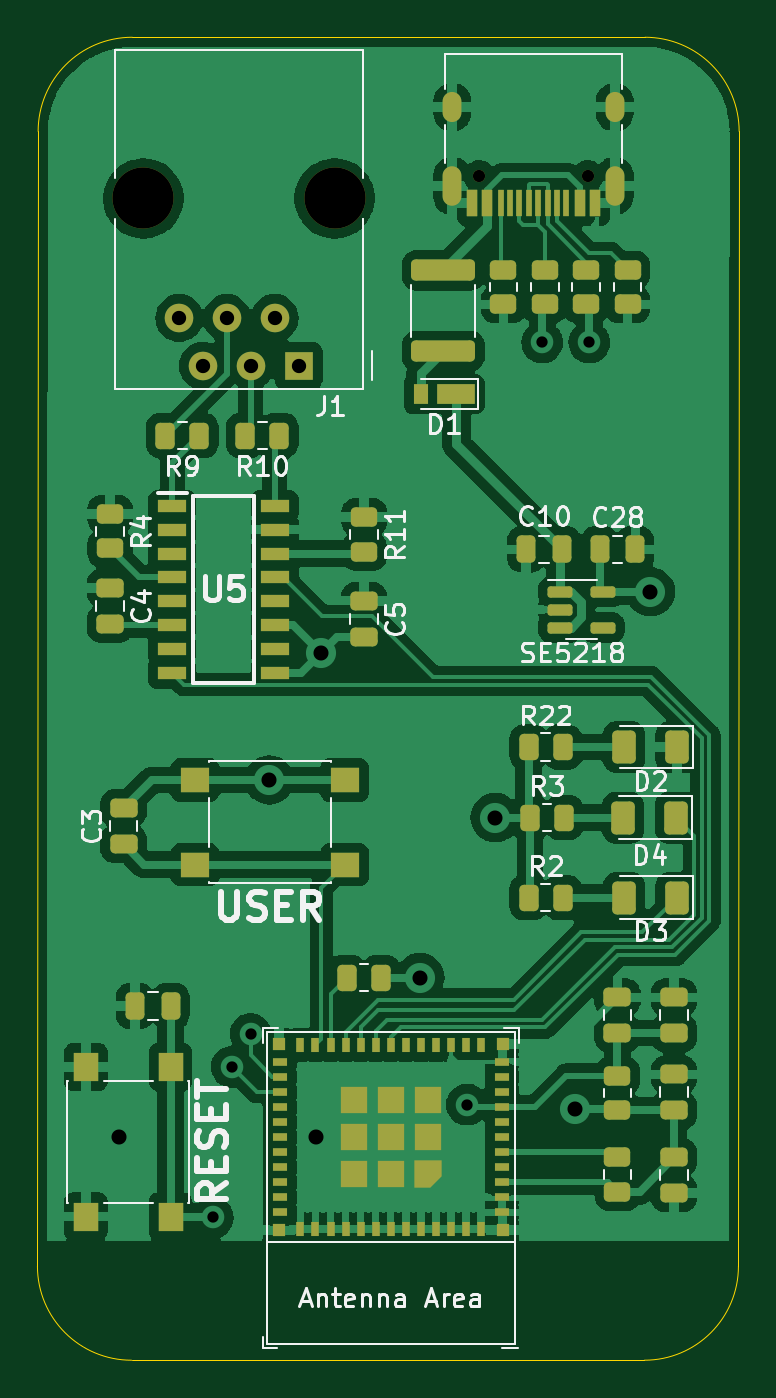
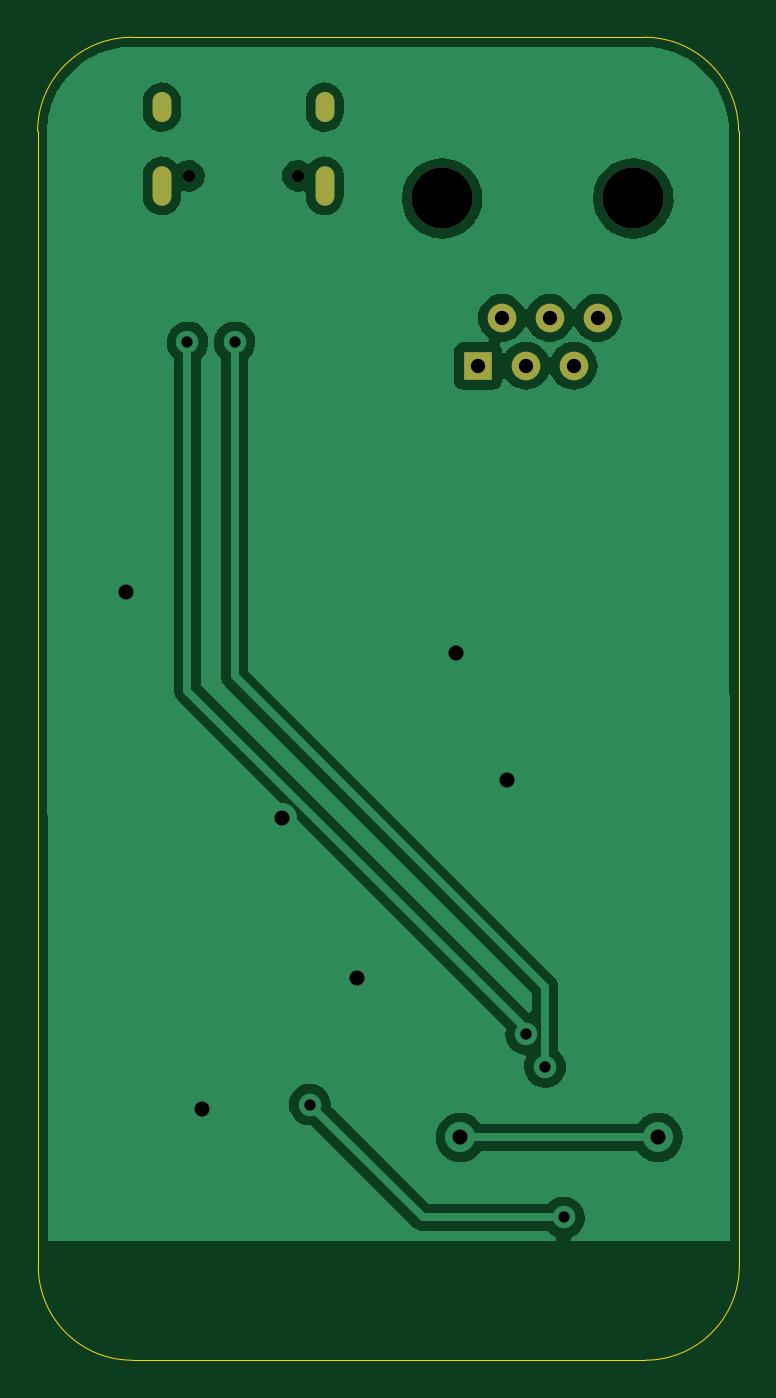
Circuit board: 11 layer files. Board 37.3 x 70.3 mm.
- bottom_copper: Layblar_PCB-B_Cu.gbr (51594 bytes)
- bottom_mask: Layblar_PCB-B_Mask.gbr (1010 bytes)
- paste: Layblar_PCB-B_Paste.gbr (464 bytes)
- bottom_silk: Layblar_PCB-B_Silkscreen.gbr (465 bytes)
- outline: Layblar_PCB-Edge_Cuts.gbr (977 bytes)
- top_copper: Layblar_PCB-F_Cu.gbr (198437 bytes)
- top_mask: Layblar_PCB-F_Mask.gbr (7960 bytes)
- paste: Layblar_PCB-F_Paste.gbr (7431 bytes)
- top_silk: Layblar_PCB-F_Silkscreen.gbr (26413 bytes)
- inner_copper: Layblar_PCB-GND.gbr (1716 bytes)
- drill: Layblar_PCB.drl (1159 bytes)

=== bottom_copper: Layblar_PCB-B_Cu.gbr (51594 bytes, source omitted) ===
=== bottom_mask: Layblar_PCB-B_Mask.gbr ===
%TF.GenerationSoftware,KiCad,Pcbnew,(6.0.11-0)*%
%TF.CreationDate,2023-11-26T18:13:28+01:00*%
%TF.ProjectId,Layblar_PCB,4c617962-6c61-4725-9f50-43422e6b6963,rev?*%
%TF.SameCoordinates,Original*%
%TF.FileFunction,Soldermask,Bot*%
%TF.FilePolarity,Negative*%
%FSLAX46Y46*%
G04 Gerber Fmt 4.6, Leading zero omitted, Abs format (unit mm)*
G04 Created by KiCad (PCBNEW (6.0.11-0)) date 2023-11-26 18:13:28*
%MOMM*%
%LPD*%
G01*
G04 APERTURE LIST*
%ADD10C,3.250000*%
%ADD11R,1.520000X1.520000*%
%ADD12C,1.520000*%
%ADD13C,0.650000*%
%ADD14O,1.000000X1.600000*%
%ADD15O,1.000000X2.100000*%
G04 APERTURE END LIST*
D10*
%TO.C,J1*%
X43967500Y-18350000D03*
X33807500Y-18350000D03*
D11*
X42057500Y-27240000D03*
D12*
X40787500Y-24700000D03*
X39517500Y-27240000D03*
X38247500Y-24700000D03*
X36977500Y-27240000D03*
X35707500Y-24700000D03*
%TD*%
D13*
%TO.C,J2*%
X57427500Y-17150000D03*
X51647500Y-17150000D03*
D14*
X58857500Y-13500000D03*
X50217500Y-13500000D03*
D15*
X58857500Y-17680000D03*
X50217500Y-17680000D03*
%TD*%
M02*

=== paste: Layblar_PCB-B_Paste.gbr ===
%TF.GenerationSoftware,KiCad,Pcbnew,(6.0.11-0)*%
%TF.CreationDate,2023-11-26T18:13:28+01:00*%
%TF.ProjectId,Layblar_PCB,4c617962-6c61-4725-9f50-43422e6b6963,rev?*%
%TF.SameCoordinates,Original*%
%TF.FileFunction,Paste,Bot*%
%TF.FilePolarity,Positive*%
%FSLAX46Y46*%
G04 Gerber Fmt 4.6, Leading zero omitted, Abs format (unit mm)*
G04 Created by KiCad (PCBNEW (6.0.11-0)) date 2023-11-26 18:13:28*
%MOMM*%
%LPD*%
G01*
G04 APERTURE LIST*
G04 APERTURE END LIST*
M02*

=== bottom_silk: Layblar_PCB-B_Silkscreen.gbr ===
%TF.GenerationSoftware,KiCad,Pcbnew,(6.0.11-0)*%
%TF.CreationDate,2023-11-26T18:13:28+01:00*%
%TF.ProjectId,Layblar_PCB,4c617962-6c61-4725-9f50-43422e6b6963,rev?*%
%TF.SameCoordinates,Original*%
%TF.FileFunction,Legend,Bot*%
%TF.FilePolarity,Positive*%
%FSLAX46Y46*%
G04 Gerber Fmt 4.6, Leading zero omitted, Abs format (unit mm)*
G04 Created by KiCad (PCBNEW (6.0.11-0)) date 2023-11-26 18:13:28*
%MOMM*%
%LPD*%
G01*
G04 APERTURE LIST*
G04 APERTURE END LIST*
M02*

=== outline: Layblar_PCB-Edge_Cuts.gbr ===
%TF.GenerationSoftware,KiCad,Pcbnew,(6.0.11-0)*%
%TF.CreationDate,2023-11-26T18:13:28+01:00*%
%TF.ProjectId,Layblar_PCB,4c617962-6c61-4725-9f50-43422e6b6963,rev?*%
%TF.SameCoordinates,Original*%
%TF.FileFunction,Profile,NP*%
%FSLAX46Y46*%
G04 Gerber Fmt 4.6, Leading zero omitted, Abs format (unit mm)*
G04 Created by KiCad (PCBNEW (6.0.11-0)) date 2023-11-26 18:13:28*
%MOMM*%
%LPD*%
G01*
G04 APERTURE LIST*
%TA.AperFunction,Profile*%
%ADD10C,0.050000*%
%TD*%
G04 APERTURE END LIST*
D10*
X28176966Y-75085534D02*
G75*
G03*
X33176966Y-80085534I5000004J4D01*
G01*
X65464466Y-14785534D02*
X65426966Y-75085534D01*
X60426966Y-80085534D02*
X33176966Y-80085534D01*
X65464466Y-14785534D02*
G75*
G03*
X60464466Y-9785534I-4999966J34D01*
G01*
X33214466Y-9785526D02*
G75*
G03*
X28214466Y-14785534I4J-5000004D01*
G01*
X33214466Y-9785534D02*
X60464466Y-9785534D01*
X60426966Y-80085526D02*
G75*
G03*
X65426966Y-75085534I4J4999996D01*
G01*
X28176966Y-75085534D02*
X28214466Y-14785534D01*
M02*

=== top_copper: Layblar_PCB-F_Cu.gbr (198437 bytes, source omitted) ===
=== top_mask: Layblar_PCB-F_Mask.gbr (7960 bytes, source omitted) ===
=== paste: Layblar_PCB-F_Paste.gbr (7431 bytes, source omitted) ===
=== top_silk: Layblar_PCB-F_Silkscreen.gbr (26413 bytes, source omitted) ===
=== inner_copper: Layblar_PCB-GND.gbr ===
%TF.GenerationSoftware,KiCad,Pcbnew,(6.0.11-0)*%
%TF.CreationDate,2023-11-26T18:13:28+01:00*%
%TF.ProjectId,Layblar_PCB,4c617962-6c61-4725-9f50-43422e6b6963,rev?*%
%TF.SameCoordinates,Original*%
%TF.FileFunction,Copper,L2,Inr*%
%TF.FilePolarity,Positive*%
%FSLAX46Y46*%
G04 Gerber Fmt 4.6, Leading zero omitted, Abs format (unit mm)*
G04 Created by KiCad (PCBNEW (6.0.11-0)) date 2023-11-26 18:13:28*
%MOMM*%
%LPD*%
G01*
G04 APERTURE LIST*
%TA.AperFunction,ComponentPad*%
%ADD10R,1.520000X1.520000*%
%TD*%
%TA.AperFunction,ComponentPad*%
%ADD11C,1.520000*%
%TD*%
%TA.AperFunction,ComponentPad*%
%ADD12O,1.000000X1.600000*%
%TD*%
%TA.AperFunction,ComponentPad*%
%ADD13O,1.000000X2.100000*%
%TD*%
%TA.AperFunction,ViaPad*%
%ADD14C,1.600000*%
%TD*%
%TA.AperFunction,ViaPad*%
%ADD15C,1.200000*%
%TD*%
G04 APERTURE END LIST*
D10*
%TO.N,unconnected-(J1-Pad1)*%
%TO.C,J1*%
X42057500Y-27240000D03*
D11*
%TO.N,unconnected-(J1-Pad2)*%
X40787500Y-24700000D03*
%TO.N,Net-(J1-Pad3)*%
X39517500Y-27240000D03*
%TO.N,Net-(J1-Pad4)*%
X38247500Y-24700000D03*
%TO.N,unconnected-(J1-Pad5)*%
X36977500Y-27240000D03*
%TO.N,unconnected-(J1-Pad6)*%
X35707500Y-24700000D03*
%TD*%
D12*
%TO.N,GND*%
%TO.C,J2*%
X58857500Y-13500000D03*
X50217500Y-13500000D03*
D13*
X58857500Y-17680000D03*
X50217500Y-17680000D03*
%TD*%
D14*
%TO.N,GND*%
X43000000Y-68250000D03*
X32500000Y-68250000D03*
D15*
%TO.N,D-*%
X57500000Y-26000000D03*
X39500000Y-62750000D03*
%TO.N,D+*%
X55000000Y-26000000D03*
X38500000Y-64500000D03*
D14*
%TO.N,+3.3V*%
X43250000Y-42500000D03*
X56750000Y-66750000D03*
X52500000Y-51250000D03*
X60750000Y-39250000D03*
X48500000Y-59750000D03*
X40500000Y-49250000D03*
D15*
%TO.N,EN*%
X37500000Y-72500000D03*
X51000000Y-66500000D03*
%TD*%
M02*

=== drill: Layblar_PCB.drl ===
M48
; DRILL file {KiCad (6.0.11-0)} date 2023 November 26, Sunday 18:13:33
; FORMAT={-:-/ absolute / metric / decimal}
; #@! TF.CreationDate,2023-11-26T18:13:33+01:00
; #@! TF.GenerationSoftware,Kicad,Pcbnew,(6.0.11-0)
; #@! TF.FileFunction,MixedPlating,1,4
FMAT,2
METRIC
; #@! TA.AperFunction,Plated,PTH,ViaDrill
T1C0.600
; #@! TA.AperFunction,Plated,PTH,ComponentDrill
T2C0.600
; #@! TA.AperFunction,Plated,PTH,ComponentDrill
T3C0.760
; #@! TA.AperFunction,Plated,PTH,ViaDrill
T4C0.800
; #@! TA.AperFunction,NonPlated,NPTH,ComponentDrill
T5C0.650
; #@! TA.AperFunction,NonPlated,NPTH,ComponentDrill
T6C3.250
%
G90
G05
T1
X37.5Y-72.5
X38.5Y-64.5
X39.5Y-62.75
X51.0Y-66.5
X55.0Y-26.0
X57.5Y-26.0
T3
X35.707Y-24.7
X36.977Y-27.24
X38.247Y-24.7
X39.517Y-27.24
X40.788Y-24.7
X42.057Y-27.24
T4
X32.5Y-68.25
X40.5Y-49.25
X43.0Y-68.25
X43.25Y-42.5
X48.5Y-59.75
X52.5Y-51.25
X56.75Y-66.75
X60.75Y-39.25
T5
X51.648Y-17.15
X57.427Y-17.15
T6
X33.807Y-18.35
X43.968Y-18.35
T2
G00X50.218Y-13.8
M15
G01X50.218Y-13.2
M16
G05
G00X50.218Y-18.23
M15
G01X50.218Y-17.13
M16
G05
G00X58.857Y-13.8
M15
G01X58.857Y-13.2
M16
G05
G00X58.857Y-18.23
M15
G01X58.857Y-17.13
M16
G05
T0
M30

